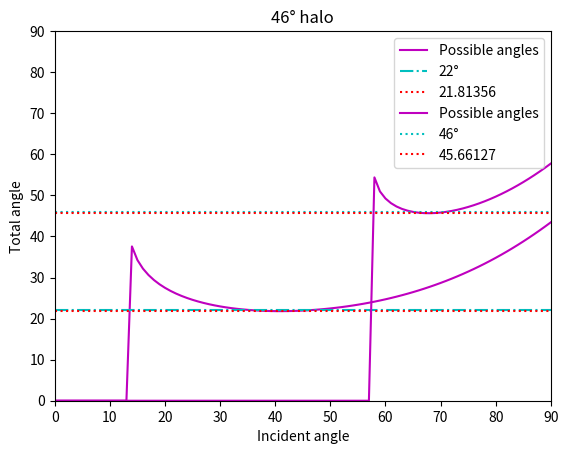

Recreate this plot in Python.
# -*- coding: utf-8 -*-
"""
Created on Tue Jul 19 01:01:31 2022

@author: DECLINE
"""

import matplotlib.pyplot as plt
from math import sin, asin, pi


# 22° and 46° halos

n1=1.00026                         # air
n2=1.31                            # ice

# 22° halo

theta1=[i for i in range(0,91)]
theta2=[]
theta3=[]
theta4=[]

for i in theta1:
    theta2.append((180/pi)*asin(sin(i*pi/180)*(n1/n2)))

for i in theta2:
    theta3.append(60-i)

for i in theta3:
    if sin(i*pi/180)*(n2/n1)<1:
        theta4.append((180/pi)*asin(sin(i*pi/180)*(n2/n1)))
    else:
        theta4.append(0)

halo22=[]
thetatot=[]
for i in range(len(theta4)):
    if theta1[i]+theta4[i]-60<0:
        thetatot.append(0)
    else:
        thetatot.append(theta1[i]+theta4[i]-60)
    halo22.append(22)

thetamin=[]
mini=90
for i in range(len(thetatot)):
    if thetatot[i]!=0 and thetatot[i]<=mini:
        mini=thetatot[i]
for i in range(len(thetatot)):
    thetamin.append(mini)

plt.plot(theta1,thetatot,label="Possible angles",color='m')
plt.plot(theta1,halo22,label="22°",c='c',linestyle='-.')
plt.plot(theta1,thetamin,label=round(thetamin[0],5),c='r',linestyle=':')
plt.xlabel('Incident angle')
plt.ylabel('Total angle')
plt.title("22° halo")
plt.legend()
plt.xlim(0,90)
plt.ylim(0,90)
plt.show()

# 46° halo

alpha1=[]
alpha2=[]
alpha3=[]
alpha4=[]

alpha1=[i for i in range(0,91)]

for i in alpha1:
    alpha2.append((180/pi)*asin(sin(i*pi/180)*(n1/n2)))

for i in alpha2:
    alpha3.append(90-i)
    
for i in alpha3:
    if sin(i*pi/180)*(n2/n1)<1 and sin(i*pi/180)*(n2/n1)>-1:
        alpha4.append((180/pi)*asin(sin(i*pi/180)*(n2/n1)))
    else:
        alpha4.append(0)

halo46=[]
alphatot=[]
for i in range(len(alpha4)):
    if alpha1[i]+alpha4[i]-90<0:
        alphatot.append(0)
    else:
        alphatot.append(alpha1[i]+alpha4[i]-90)
    halo46.append(46)
    
alphamin=[]
mini=90
for i in range(len(alphatot)):
    if alphatot[i]!=0 and alphatot[i]<=mini:
        mini=alphatot[i]
for i in range(len(alphatot)):
    alphamin.append(mini)

plt.plot(alpha1,alphatot,label="Possible angles",color='m')
plt.plot(alpha1,halo46,label="46°",c='c',linestyle=':')
plt.plot(theta1,alphamin,label=round(alphamin[0],5),c='r',linestyle=':')
plt.xlabel('Incident angle')
plt.ylabel('Total angle')
plt.title("46° halo")
plt.legend()
plt.xlim(0,90)
plt.ylim(0,90)
plt.show()